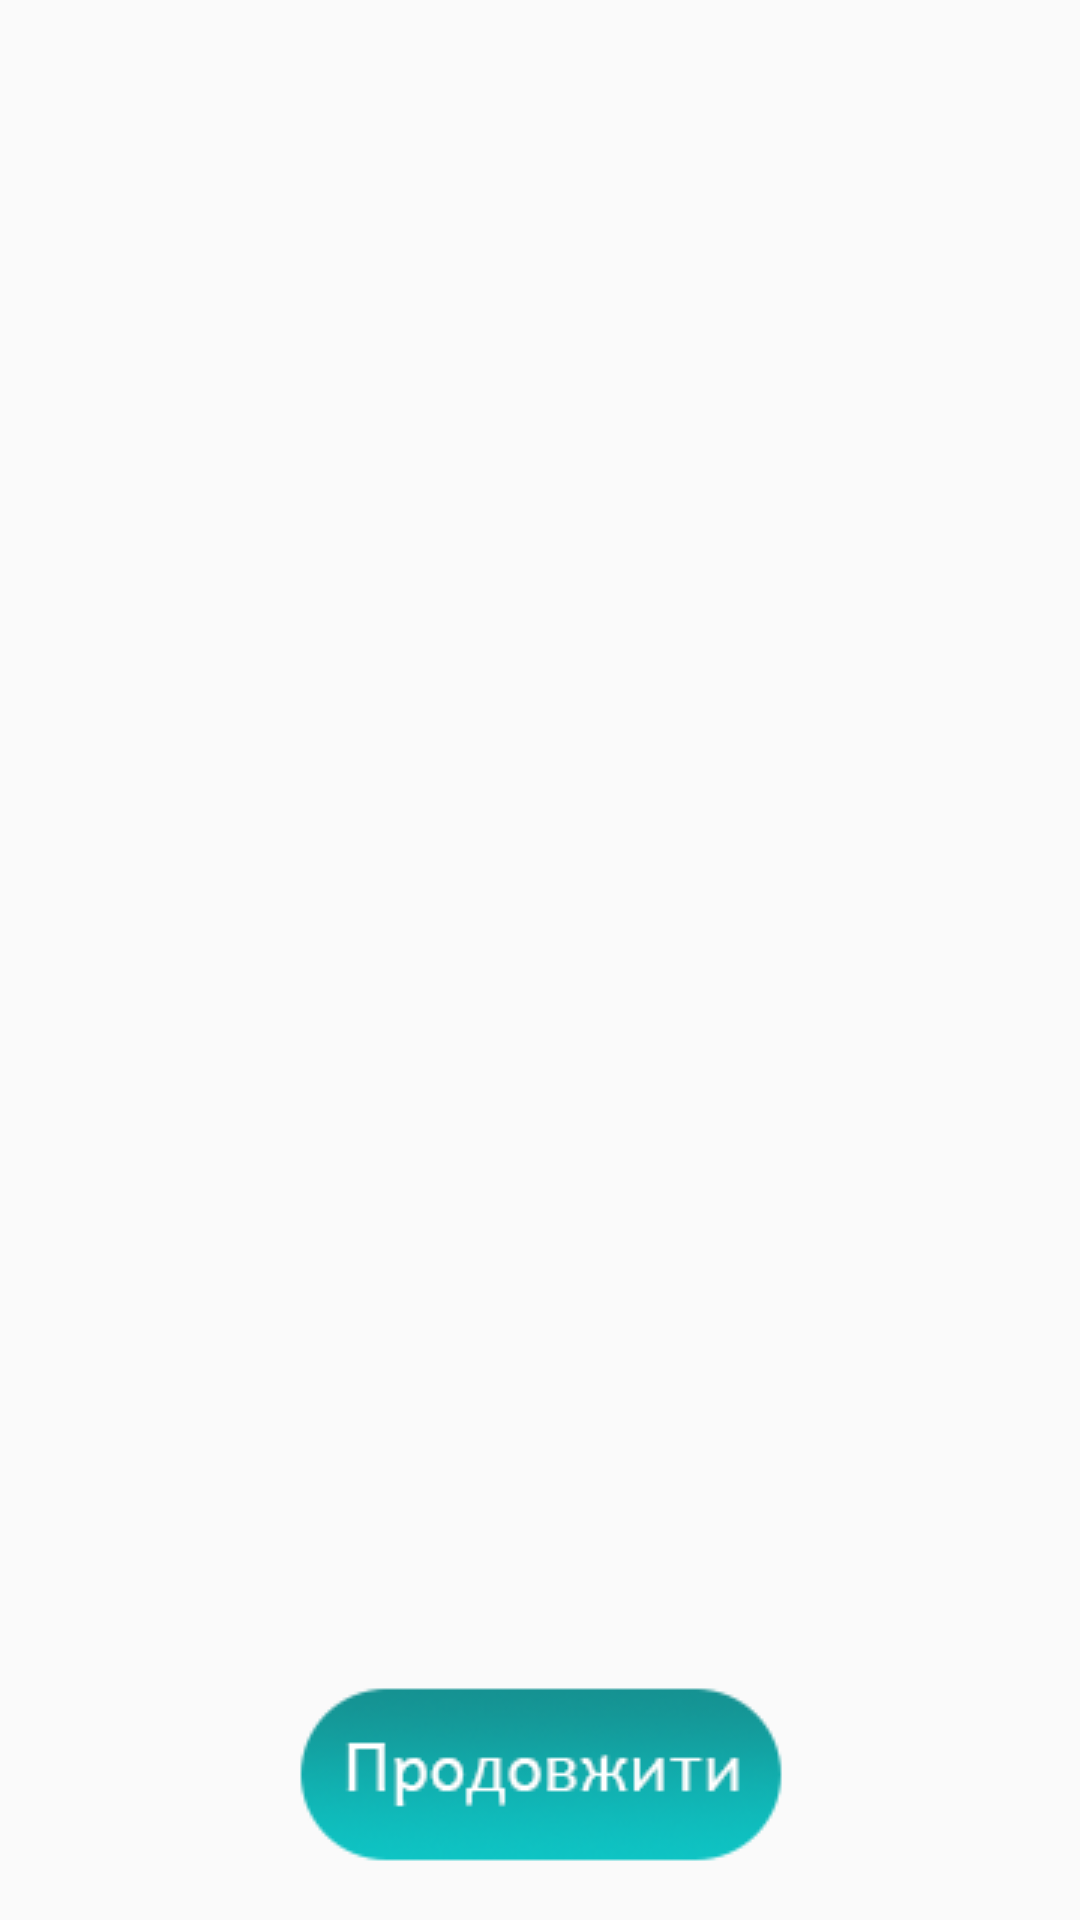

Reconstruct the res/layout file that produces this screen, plus the resources it refers to.
<!-- AndroidManifest.xml: application theme AppTheme -->
<!-- res/layout/fragment_end.xml -->
<?xml version="1.0" encoding="utf-8"?>
<RelativeLayout xmlns:android="http://schemas.android.com/apk/res/android"
    android:orientation="vertical" android:layout_width="match_parent"
    android:layout_height="match_parent">

    <ImageView
        android:layout_width="wrap_content"
        android:layout_height="wrap_content"

        android:id="@+id/button_next"
        android:layout_gravity="center_horizontal"
        android:src="@drawable/next"
        android:layout_marginBottom="10dp"
        android:layout_alignParentBottom="true"
        android:layout_centerHorizontal="true" />
</RelativeLayout>
<!-- resources referenced by this layout -->
<resources>
  <!-- drawable next: png bitmap (drawable, 23901 bytes) -->
  <style name="AppTheme" parent="Theme.AppCompat.DayNight">
          <item name="android:windowActionBarOverlay">true</item>
          <item name="colorPrimary">@android:color/transparent</item>
  
          <item name="colorPrimaryDark">@color/colorPrimaryDark</item>
          <item name="colorAccent">@color/colorAccent</item>
          
          <item name="windowActionBarOverlay">true</item>
      </style>
  <color name="colorPrimaryDark">#303F9F</color>
  <color name="colorAccent">#FF4081</color>
</resources>
